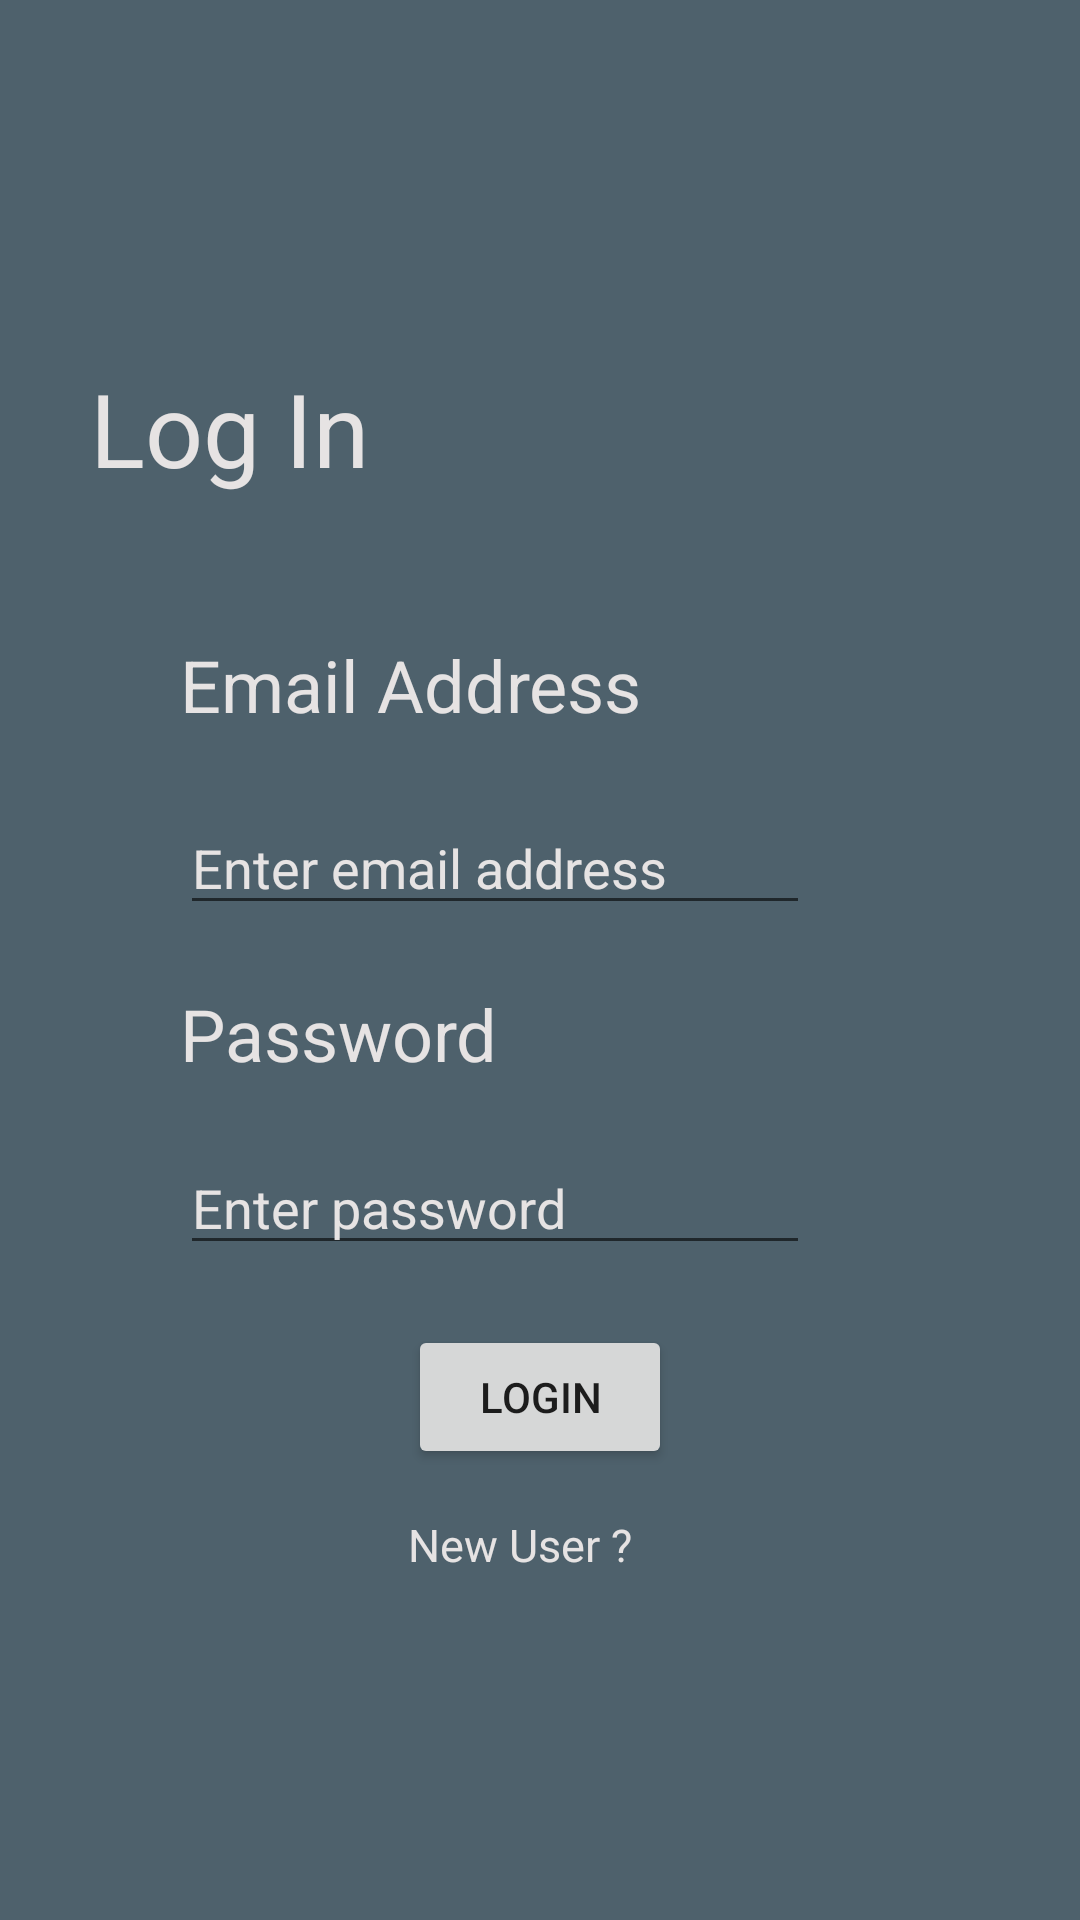

Write the Android layout XML for this screen, with the resource values it uses.
<!-- AndroidManifest.xml: application theme Theme.AppCompat.Light.NoActionBar -->
<!-- res/layout/activity_login.xml -->
<?xml version="1.0" encoding="utf-8"?>
<androidx.constraintlayout.widget.ConstraintLayout xmlns:android="http://schemas.android.com/apk/res/android"
    xmlns:tools="http://schemas.android.com/tools"
    android:layout_width="match_parent"
    android:layout_height="match_parent"
    xmlns:app="http://schemas.android.com/apk/res-auto"
    android:background="#4E616C">

    <TextView
        android:id="@+id/textView"
        android:layout_width="99dp"
        android:layout_height="62dp"
        android:text="Log In"
        android:textColor="#E6E3E3"
        android:textSize="34sp"
        android:layout_marginTop="120dp"
        android:layout_marginStart="30dp"
        app:layout_constraintTop_toTopOf="parent"
        app:layout_constraintStart_toStartOf="parent"
        />
    <TextView
        android:id="@+id/textView2"
        android:layout_width="166dp"
        android:layout_height="35dp"
        android:text="Email Address"
        android:textColor="#E6E3E3"
        android:textSize="24sp"
        android:layout_marginStart="30dp"
        android:layout_marginTop="30dp"
        app:layout_constraintStart_toStartOf="@id/textView"
        app:layout_constraintTop_toBottomOf="@id/textView"/>


    <EditText
        android:id="@+id/editTextTextEmailAddress"
        android:layout_width="wrap_content"
        android:layout_height="wrap_content"
        android:ems="10"
        android:textColor="#E6E3E3"
        android:textColorHint="#E6E3E3"
        android:hint="Enter email address"
        android:inputType="textEmailAddress"
        android:layout_marginTop="20dp"
        app:layout_constraintStart_toStartOf="@id/textView2"
        app:layout_constraintTop_toBottomOf="@id/textView2"/>



    <TextView
        android:id="@+id/textView3"
        android:layout_width="163dp"
        android:layout_height="32dp"
        android:text="Password"
        android:textColor="#E6E3E3"
        android:textSize="24sp"
        android:layout_marginTop="20dp"
        app:layout_constraintStart_toStartOf="@id/textView2"
        app:layout_constraintTop_toBottomOf="@id/editTextTextEmailAddress"/>

    <EditText
        android:id="@+id/editTextTextPassword"
        android:layout_width="wrap_content"
        android:layout_height="wrap_content"
        android:ems="10"
        android:hint="Enter password"
        android:textColorHint="#E6E3E3"
        android:textColor="#E6E3E3"
        android:inputType="textPassword"
        android:layout_marginTop="20dp"
        app:layout_constraintStart_toStartOf="@id/textView2"
        app:layout_constraintTop_toBottomOf="@id/textView3"/>
    <ProgressBar
        android:id="@+id/pbar"
        android:visibility="gone"
        android:layout_width="wrap_content"
        android:layout_height="wrap_content"
        app:layout_constraintTop_toBottomOf="@id/editTextTextPassword"
        app:layout_constraintStart_toStartOf="@id/editTextTextPassword"/>
    <Button
        android:id="@+id/loginbutton"
        android:layout_width="wrap_content"
        android:layout_height="wrap_content"
        android:text="Login"
        app:layout_constraintStart_toStartOf="parent"
        app:layout_constraintEnd_toEndOf="parent"
        android:layout_marginTop="20dp"
        app:layout_constraintTop_toBottomOf="@id/editTextTextPassword"
        />
    <TextView
        android:id="@+id/textView4"
        android:layout_width="wrap_content"
        android:layout_height="wrap_content"
        android:text="New User ?"
        android:textSize="15sp"
        android:textColor="#E6E3E3"
        android:layout_marginTop="15dp"
        app:layout_constraintStart_toStartOf="@id/loginbutton"
        app:layout_constraintTop_toBottomOf="@id/loginbutton"/>

</androidx.constraintlayout.widget.ConstraintLayout>
<!-- resources referenced by this layout -->
<resources>

</resources>
